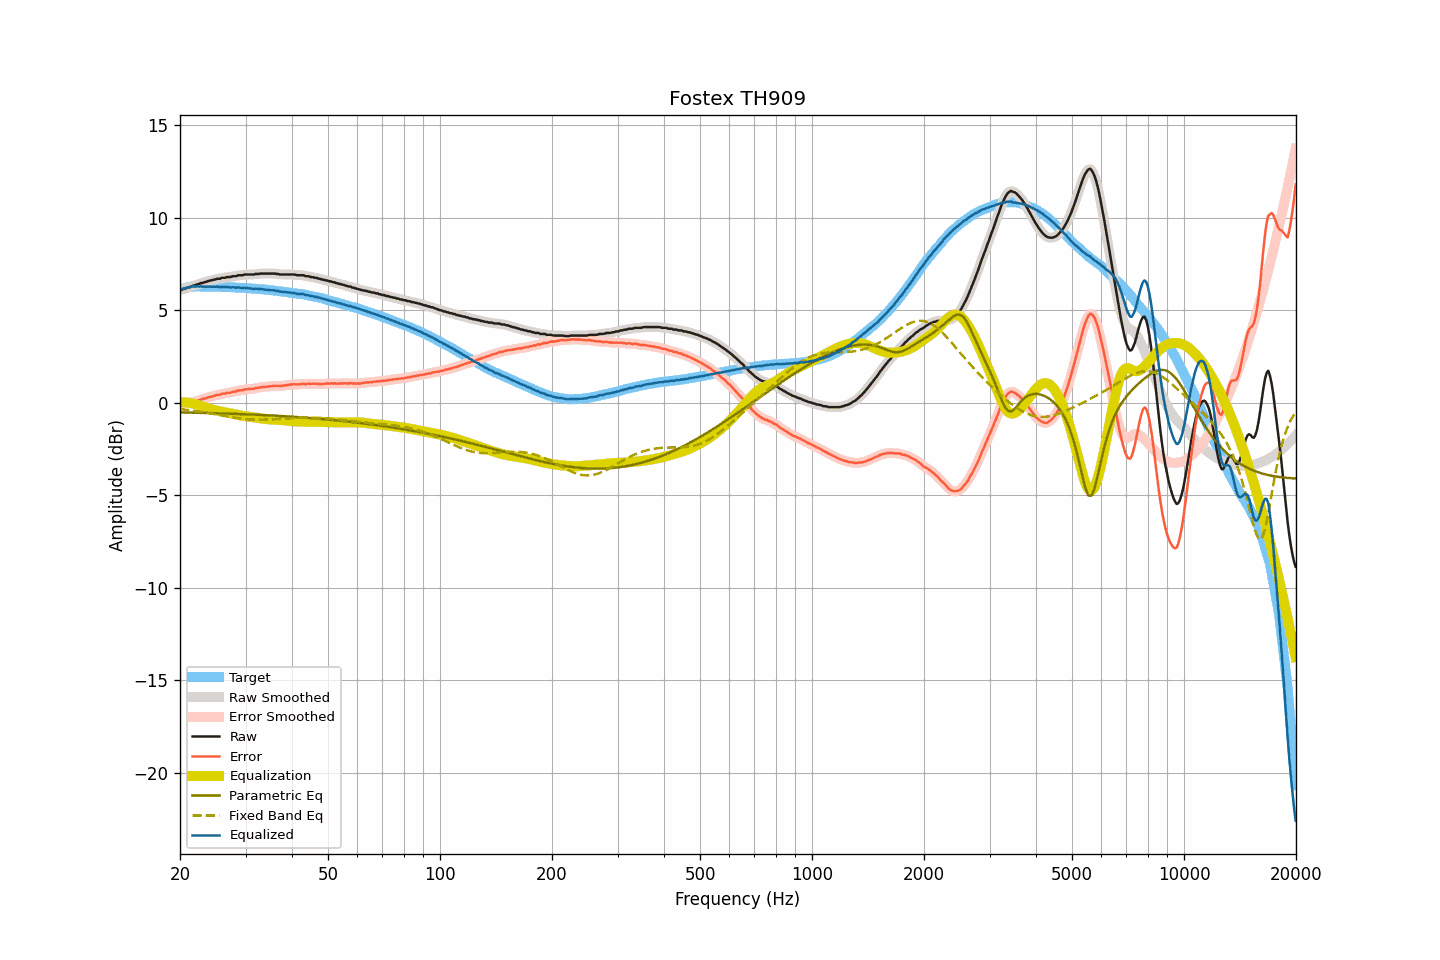

The table this chart was drawn from, first rows:
frequency, raw, smoothed, error, error_smoothed, equalization, parametric_eq, fixed_band_eq, equalized_raw, equalized_smoothed, target
20.00, 6.10, 6.09, -0.02, -0.02, 0.03, -0.52, -0.33, 6.13, 6.12, 6.12
20.20, 6.11, 6.12, -0.04, -0.03, 0.03, -0.52, -0.34, 6.14, 6.15, 6.15
20.40, 6.15, 6.14, -0.03, -0.03, 0.03, -0.52, -0.35, 6.18, 6.17, 6.18
20.61, 6.17, 6.17, -0.03, -0.03, 0.03, -0.52, -0.36, 6.19, 6.20, 6.19
20.81, 6.20, 6.20, -0.03, -0.03, 0.02, -0.52, -0.37, 6.22, 6.22, 6.23
21.02, 6.24, 6.23, -0.02, -0.02, 0.01, -0.52, -0.39, 6.25, 6.24, 6.25
21.23, 6.26, 6.26, -0.01, -0.00, -0.00, -0.53, -0.40, 6.25, 6.26, 6.26
21.44, 6.29, 6.29, 0.01, 0.02, -0.02, -0.53, -0.41, 6.27, 6.27, 6.27
21.66, 6.34, 6.32, 0.05, 0.04, -0.04, -0.53, -0.42, 6.30, 6.28, 6.28
21.87, 6.35, 6.35, 0.06, 0.07, -0.06, -0.53, -0.43, 6.28, 6.29, 6.28
22.09, 6.38, 6.38, 0.09, 0.09, -0.09, -0.53, -0.44, 6.29, 6.29, 6.29
22.31, 6.42, 6.41, 0.13, 0.12, -0.12, -0.54, -0.46, 6.30, 6.29, 6.29
22.54, 6.43, 6.44, 0.14, 0.15, -0.15, -0.54, -0.47, 6.28, 6.29, 6.29
22.76, 6.48, 6.46, 0.19, 0.18, -0.18, -0.54, -0.48, 6.30, 6.29, 6.29
22.99, 6.48, 6.48, 0.20, 0.20, -0.20, -0.54, -0.50, 6.27, 6.28, 6.28
23.22, 6.52, 6.51, 0.24, 0.23, -0.23, -0.54, -0.51, 6.29, 6.28, 6.28
23.45, 6.53, 6.53, 0.25, 0.26, -0.26, -0.55, -0.53, 6.27, 6.28, 6.28
23.69, 6.57, 6.56, 0.29, 0.29, -0.28, -0.55, -0.54, 6.28, 6.28, 6.28
23.92, 6.59, 6.59, 0.31, 0.31, -0.31, -0.55, -0.55, 6.28, 6.28, 6.28
24.16, 6.62, 6.61, 0.33, 0.33, -0.33, -0.55, -0.57, 6.28, 6.28, 6.29
24.40, 6.63, 6.63, 0.34, 0.35, -0.35, -0.56, -0.59, 6.27, 6.28, 6.28
24.65, 6.66, 6.65, 0.38, 0.38, -0.38, -0.56, -0.60, 6.28, 6.28, 6.27
24.89, 6.67, 6.68, 0.39, 0.40, -0.40, -0.56, -0.62, 6.27, 6.28, 6.27
25.14, 6.71, 6.69, 0.43, 0.42, -0.42, -0.56, -0.63, 6.29, 6.27, 6.27
25.39, 6.71, 6.71, 0.44, 0.44, -0.44, -0.57, -0.65, 6.27, 6.27, 6.27
25.65, 6.71, 6.73, 0.44, 0.46, -0.46, -0.57, -0.66, 6.25, 6.27, 6.27
25.91, 6.76, 6.74, 0.50, 0.47, -0.48, -0.57, -0.68, 6.28, 6.26, 6.26
26.16, 6.76, 6.76, 0.50, 0.50, -0.49, -0.57, -0.70, 6.26, 6.26, 6.26
26.43, 6.76, 6.77, 0.50, 0.52, -0.51, -0.58, -0.71, 6.25, 6.26, 6.26
26.69, 6.80, 6.78, 0.54, 0.53, -0.53, -0.58, -0.73, 6.27, 6.26, 6.25
26.96, 6.80, 6.79, 0.54, 0.54, -0.54, -0.58, -0.74, 6.25, 6.25, 6.25
27.23, 6.80, 6.81, 0.54, 0.56, -0.56, -0.58, -0.76, 6.24, 6.25, 6.25
27.50, 6.82, 6.82, 0.57, 0.57, -0.58, -0.59, -0.77, 6.24, 6.24, 6.25
27.77, 6.85, 6.83, 0.61, 0.59, -0.59, -0.59, -0.79, 6.25, 6.24, 6.24
28.05, 6.85, 6.85, 0.61, 0.61, -0.61, -0.59, -0.80, 6.23, 6.24, 6.24
28.33, 6.85, 6.87, 0.62, 0.64, -0.63, -0.60, -0.82, 6.22, 6.24, 6.23
28.62, 6.90, 6.88, 0.67, 0.66, -0.65, -0.60, -0.83, 6.25, 6.23, 6.23
28.90, 6.90, 6.89, 0.67, 0.67, -0.67, -0.60, -0.84, 6.23, 6.22, 6.22
29.19, 6.90, 6.90, 0.68, 0.68, -0.69, -0.61, -0.85, 6.21, 6.22, 6.21
29.48, 6.90, 6.91, 0.68, 0.69, -0.70, -0.61, -0.86, 6.20, 6.21, 6.22
29.78, 6.94, 6.92, 0.73, 0.71, -0.71, -0.61, -0.87, 6.22, 6.21, 6.21
30.08, 6.94, 6.93, 0.73, 0.73, -0.72, -0.62, -0.88, 6.21, 6.21, 6.21
30.38, 6.94, 6.94, 0.74, 0.74, -0.73, -0.62, -0.89, 6.20, 6.21, 6.19
30.68, 6.94, 6.94, 0.74, 0.75, -0.74, -0.62, -0.90, 6.19, 6.19, 6.19
30.99, 6.94, 6.93, 0.76, 0.75, -0.76, -0.63, -0.90, 6.18, 6.18, 6.18
31.30, 6.94, 6.94, 0.76, 0.76, -0.77, -0.63, -0.91, 6.17, 6.17, 6.18
31.61, 6.94, 6.95, 0.76, 0.77, -0.78, -0.63, -0.91, 6.16, 6.16, 6.18
31.93, 6.97, 6.95, 0.80, 0.79, -0.79, -0.64, -0.91, 6.17, 6.16, 6.16
32.24, 6.97, 6.97, 0.81, 0.81, -0.81, -0.64, -0.91, 6.16, 6.16, 6.15
32.57, 6.97, 6.98, 0.82, 0.83, -0.82, -0.65, -0.91, 6.15, 6.16, 6.15
32.89, 6.99, 6.98, 0.84, 0.84, -0.83, -0.65, -0.91, 6.15, 6.15, 6.15
33.22, 6.99, 6.99, 0.85, 0.85, -0.85, -0.65, -0.91, 6.14, 6.14, 6.13
33.55, 6.99, 6.99, 0.86, 0.86, -0.86, -0.66, -0.91, 6.13, 6.13, 6.13
33.89, 6.99, 6.99, 0.87, 0.87, -0.87, -0.66, -0.91, 6.12, 6.12, 6.12
34.23, 6.99, 6.99, 0.87, 0.87, -0.88, -0.67, -0.90, 6.11, 6.11, 6.11
34.57, 6.99, 6.99, 0.88, 0.88, -0.89, -0.67, -0.90, 6.10, 6.10, 6.10
34.92, 6.99, 6.99, 0.90, 0.89, -0.90, -0.68, -0.90, 6.09, 6.09, 6.09
35.27, 6.99, 6.99, 0.90, 0.91, -0.90, -0.68, -0.89, 6.08, 6.09, 6.09
35.62, 6.99, 6.99, 0.91, 0.91, -0.91, -0.69, -0.89, 6.08, 6.08, 6.07
35.97, 6.99, 6.98, 0.93, 0.92, -0.91, -0.69, -0.88, 6.07, 6.07, 6.06
... 635 more rows
